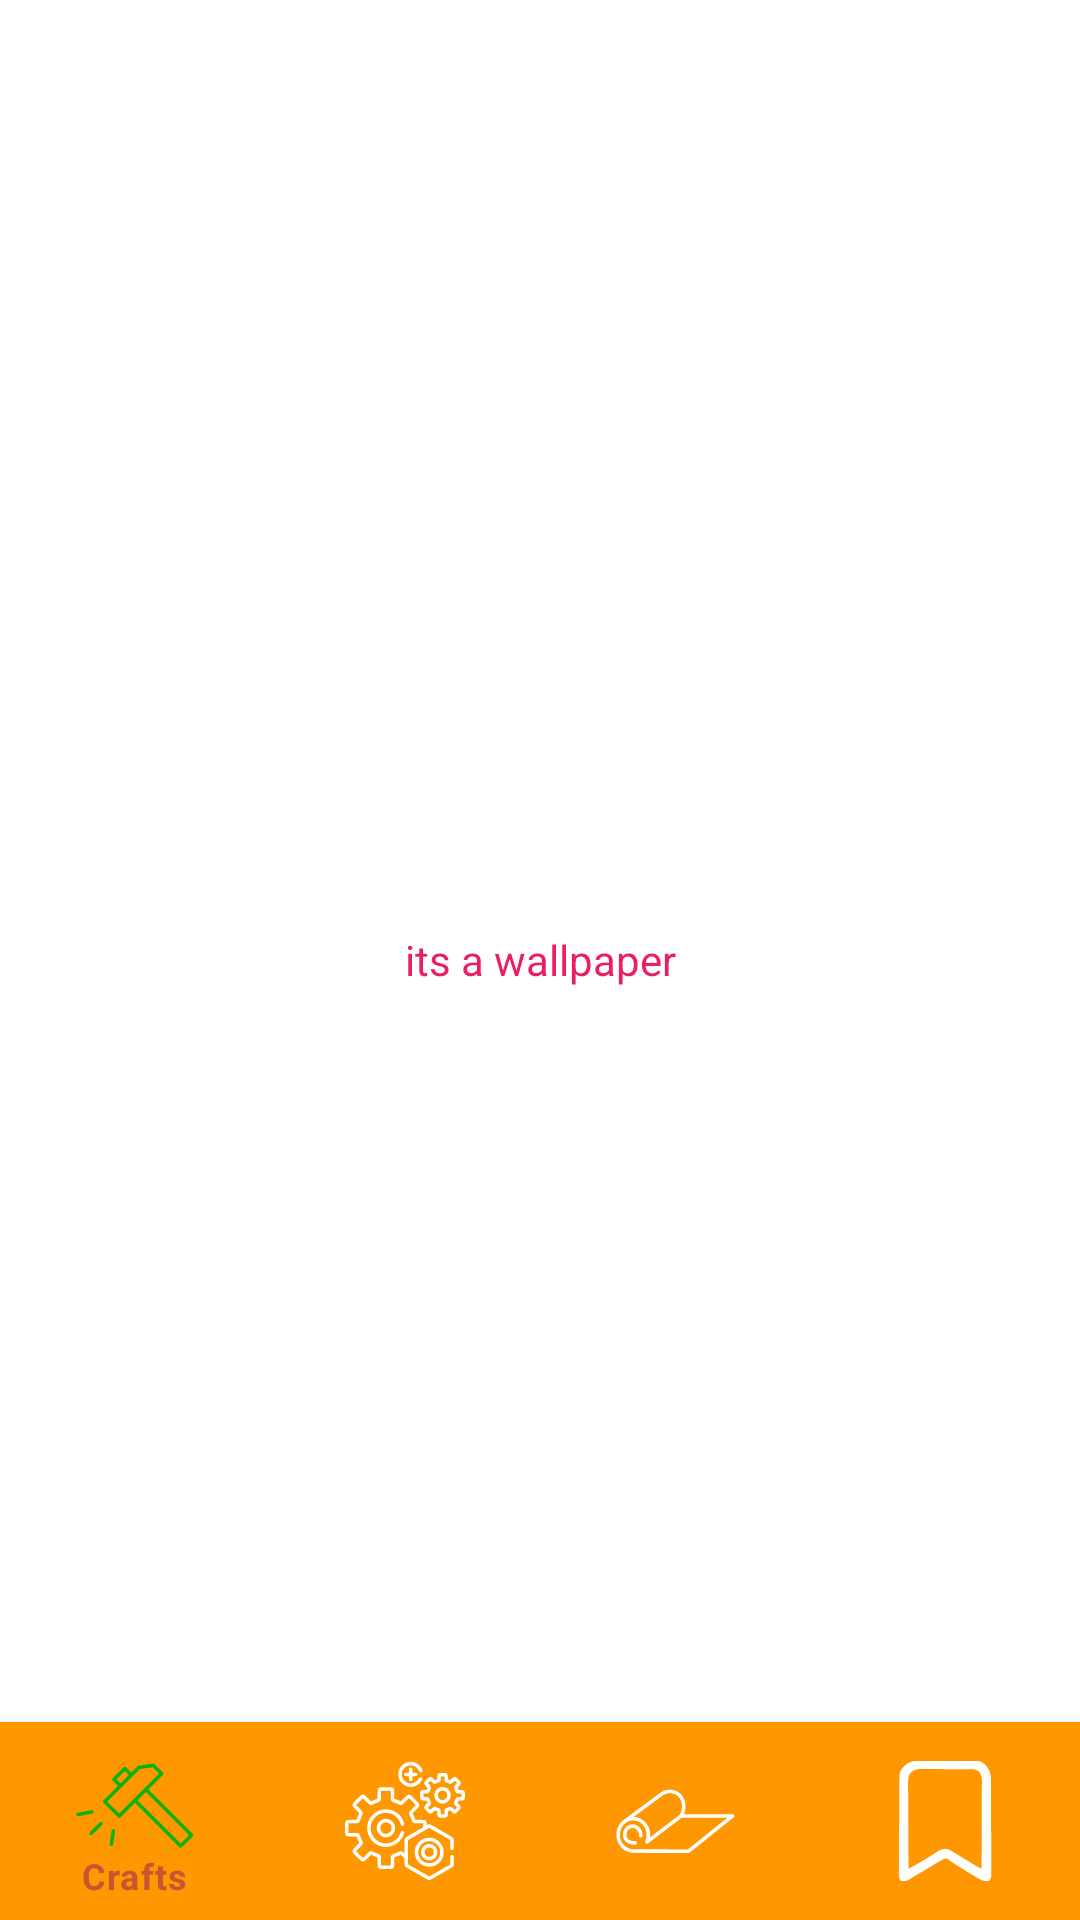

This screen was rendered from an Android layout file. Write that file and the resources it references.
<!-- AndroidManifest.xml: application theme Theme.TheEscapists2 -->
<!-- res/layout/fragment_wallpaper.xml -->
<?xml version="1.0" encoding="utf-8"?>
<FrameLayout xmlns:android="http://schemas.android.com/apk/res/android"
    xmlns:app="http://schemas.android.com/apk/res-auto"
    xmlns:tools="http://schemas.android.com/tools"
    android:id="@+id/FragmentMain"
    android:layout_width="match_parent"
    android:layout_height="match_parent"
    tools:context=".FragmentWallpaper">

    
    <TextView
        android:layout_width="match_parent"
        android:layout_height="match_parent"
        android:gravity="center"
        android:text="its a wallpaper"
        android:textColor="#E91E63" />

    <com.google.android.material.bottomnavigation.BottomNavigationView
        android:id="@+id/bottomNavigation"
        android:layout_width="match_parent"
        android:layout_height="66dp"
        android:layout_gravity="bottom|center|center_horizontal"
        android:background="#FF9800"
        android:foregroundGravity="center"
        app:itemIconSize="40dp"
        app:itemIconTint="@drawable/bottom_nav_selector"
        app:layout_constraintBottom_toBottomOf="parent"
        app:layout_constraintEnd_toEndOf="parent"
        app:layout_constraintHorizontal_bias="0.0"
        app:layout_constraintStart_toStartOf="parent"
        app:menu="@menu/bottom_menu" />

</FrameLayout>
<!-- resources referenced by this layout -->
<resources>
  <!-- drawable bottom_nav_selector (drawable) -->
  <?xml version="1.0" encoding="utf-8"?>
  <selector xmlns:android="http://schemas.android.com/apk/res/android">
      <item android:state_checked="true" android:color="#0CB300" />
      <item android:state_checked="false" android:color="@color/white"/>
      <item android:state_active="true" android:color = "@color/white"/>
      <item android:state_enabled="true" android:color = "@color/white"/>
      <item android:state_selected="true" android:color = "@color/white"/>
  </selector>
  <style name="Theme.TheEscapists2" parent="Theme.MaterialComponents.DayNight.DarkActionBar">
          
          <item name="colorPrimary">@color/orange_for_frame</item>
          <item name="colorPrimaryVariant">@color/purple_700</item>
          <item name="colorOnPrimary">#000000</item>
          
          <item name="colorSecondary">@color/teal_200</item>
          <item name="colorSecondaryVariant">@color/teal_700</item>
          <item name="colorOnSecondary">@color/black</item>
          
          <item name="android:statusBarColor">?attr/colorPrimaryVariant</item>
          <item name="android:windowFullscreen">true</item>
          <item name="windowNoTitle">true</item>
          
          <item name="android:windowActivityTransitions">true</item>
          <item name="android:linksClickable">true</item>
          <item name="android:orientation">vertical</item>
      </style>
  <color name="white">#FFFFFFFF</color>
  <color name="orange_for_frame">#C75532</color>
  <color name="purple_700">#FF3700B3</color>
  <color name="teal_200">#FF03DAC5</color>
  <color name="teal_700">#FF018786</color>
  <color name="black">#FF000000</color>
</resources>
